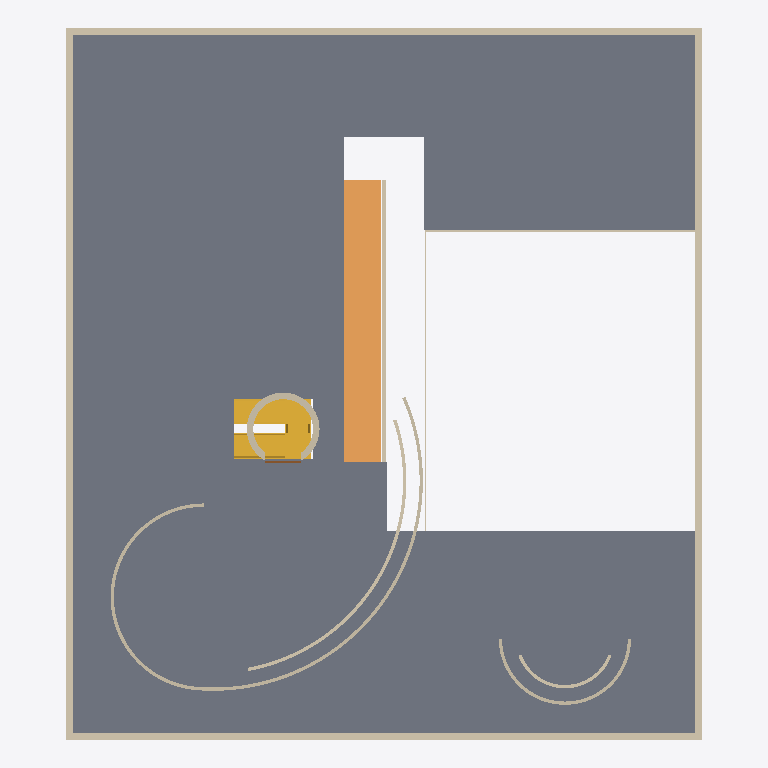
Plan cut of the same IFC building model at storey 'Roof Terrace' (level 6.75 m, cut at 8.15 m), seen from above with north up, elements coloured by IFC class: 14 walls (beige), 1 slab (grey), 1 ramp (orange), 1 stair (yellow), 1 door (brown). Cut surfaces are drawn darker.
Extent 19.2 m × 21.5 m × 9.6 m (x, y, z). Storeys (7): Ground at 0.00 m; Ground Floor at 0.15 m; Ramp Landing +1800 at 1.80 m; First Floor at 3.45 m; Ramp Landing +5100 at 5.10 m; Roof Terrace at 6.75 m; Solarium Top at 9.45 m. Elements (119): 43 IfcWall, 34 IfcColumn, 19 IfcDoor, 9 IfcWindow, 6 IfcSlab, 4 IfcRamp, 2 IfcRailing, 2 IfcStair.

HEADER;
FILE_DESCRIPTION(('ViewDefinition [DesignTransferView]'),'2;1');
FILE_NAME('Project.ifc','2026-10-27T11:21:11',(''),(''),'BIMCraft 0.8.0','BIMCraft 0.8.0','');
FILE_SCHEMA(('IFC4'));
ENDSEC;
DATA;
#12=IFCPROJECT('2$50m7xkVwPT1YjhALoR3x',$,'Project',$,$,$,$,(#4),#11);
#16=IFCSITE('24oVzNqv1EmQfOEGymuTXl',$,'Site',$,$,#15,$,$,.ELEMENT.,$,$,$,$,$);
#20=IFCBUILDING('1_iwznt1JJ2Lzjuj4JEtkk',$,'Project',$,$,#19,$,$,.ELEMENT.,$,$,$);
#26=IFCBUILDINGSTOREY('0gbkRRx213qfoVpSzftvyI',$,'Ground',$,$,#25,$,$,.ELEMENT.,0.0);
#30=IFCBUILDINGSTOREY('1N3kBGEzX7rh$yuCsdHrNu',$,'Ground Floor',$,$,#29,$,$,.ELEMENT.,150.0);
#34=IFCBUILDINGSTOREY('2JpA6m65n44OHyiIl5Bypc',$,'Ramp Landing +1800',$,$,#33,$,$,.ELEMENT.,1800.0);
#38=IFCBUILDINGSTOREY('2YIxPQ77f8_wnDRKkgD0y5',$,'First Floor',$,$,#37,$,$,.ELEMENT.,3450.0);
#42=IFCBUILDINGSTOREY('03Y5oU4LDAZBe3kRmhnleg',$,'Ramp Landing +5100',$,$,#41,$,$,.ELEMENT.,5100.0);
#46=IFCBUILDINGSTOREY('34yfcLyJH7DAAkQY3QLy_R',$,'Roof Terrace',$,$,#45,$,$,.ELEMENT.,6750.0);
#50=IFCBUILDINGSTOREY('0FPGvBqOP3B8S3DKJcYIyv',$,'Solarium Top',$,$,#49,$,$,.ELEMENT.,9450.0);
#511=IFCSLAB('1TX0Lv1s193R5eMIiyuoJK',$,'Slab 200',$,'Slab 200',#485,#510,'100051',.FLOOR.);
#1163=IFCRAMP('24FX4HSpv8vPIr7Jz9ykey',$,'Ramp',$,$,#1162,$,'100081',.STRAIGHT_RUN_RAMP.);
#3949=IFCWALL('3Kze6Ms_9FiOpOxMG5os7h',$,'Concrete 200',$,'Concrete 200',#3933,#3948,'100105',.STANDARD.);
#3989=IFCWALL('2xo_BkuvzDgQoMsV0YXTTS',$,'Concrete 200',$,'Concrete 200',#3973,#3988,'100107',.STANDARD.);
#3969=IFCWALL('0dBMevv_P2xxpPmkJzm$oR',$,'Concrete 200',$,'Concrete 200',#3953,#3968,'100106',.STANDARD.);
#4009=IFCWALL('1FNR9NqvDD6hSlF73N0bw0',$,'Concrete 200',$,'Concrete 200',#3993,#4008,'100108',.STANDARD.);
#3816=IFCSTAIR('1fYcREYgv3luife6qv4kBl',$,'Stair',$,$,#3815,$,'100102',.TWO_QUARTER_TURN_STAIR.);
#4671=IFCWALL('2ajB3eYyD1EOo_mu8xVj_a',$,'Concrete 100',$,'Concrete 100',#4485,#4670,'100147',.STANDARD.);
#1263=IFCWALL('1bVaITj0H32groDKHiegdM',$,'Interior - 100mm',$,'Interior - 100mm',#1249,#1262,'100085',.STANDARD.);
#4992=IFCWALL('04SkKqjenC_uVLV5IWfjYG',$,'Concrete 100',$,'Concrete 100',#4840,#4991,'100149',.STANDARD.);
#4481=IFCWALL('3c4_IEXUT83hMQLHkVREoC',$,'Concrete 100',$,'Concrete 100',#4295,#4480,'100146',.STANDARD.);
#5231=IFCWALL('2Mwan9rfLCiPYBl2Q$dYP5',$,'Concrete 200',$,'Concrete 200',#5110,#5230,'100151',.STANDARD.);
#4836=IFCWALL('1pZQX5scD2UAPfQQVx1LmI',$,'Concrete 100',$,'Concrete 100',#4675,#4835,'100148',.STANDARD.);
#4159=IFCWALL('2w$MPiiqL1WQ$CIL0raHNV',$,'Interior - 100mm',$,'Interior - 100mm',#4144,#4158,'100126',.STANDARD.);
#5356=IFCWALL('1W3ChJ$pfCMBvESNzDSefs',$,'Concrete 200',$,'Concrete 200',#5235,#5355,'100152',.STANDARD.);
#5106=IFCWALL('2np0Ct2bD3Seiixa2r9bHc',$,'Concrete 100',$,'Concrete 100',#4996,#5105,'100150',.STANDARD.);
#4215=IFCWALL('1O6iDuEWT9wxbcMva3IVLM',$,'Glazing 40',$,'Glazing 40',#4200,#4214,'100129',.STANDARD.);
#28357=IFCDOOR('2$ydJd0617HPx8XYaB1by8',$,'Interior 1100 x 2100',$,'Interior 1100 x 2100',#28353,#28356,'D31',2100.0,1100.0,.DOOR.,.SINGLE_SWING_LEFT.,$);
ENDSEC;
